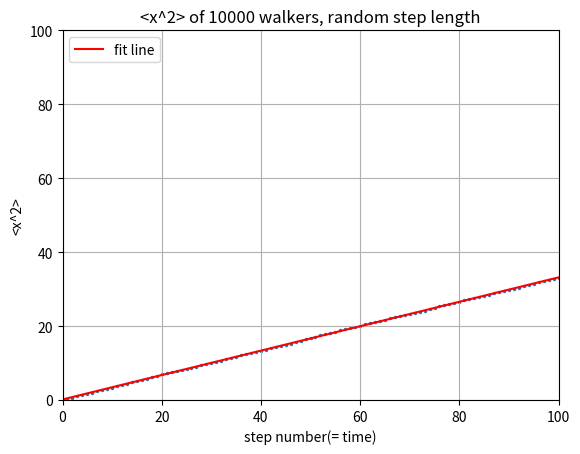

The matplotlib source for this figure:
from __future__ import division
import numpy as np
import matplotlib.pyplot as plt

steps = np.linspace(0, 100, 101)
x2_ave = np.zeros(101)
x_y0 = np.zeros(101)
x_now = np.zeros(10000)
x2_now = np.zeros(10000)

for i in range(100):
    for j in range(10000):
        length = 2*np.random.rand() - 1
        x_now[j] = x_now[j] + length
        x2_now[j] = x_now[j]**2
    average2 = sum(x2_now)/10000
    x2_ave[i+1] = average2
    
para = np.polyfit(steps, x2_ave,1)
poly = np.poly1d(para)
y_fit = poly(steps)

plt.scatter(steps, x2_ave,s=2)
plt.plot(steps, y_fit, 'r', label = 'fit line')
plt.legend(loc='upper left')

plt.xlim(0,100)
plt.ylim(0,100)
plt.grid(True)
plt.xlabel('step number(= time)')
plt.ylabel('<x^2>')
plt.title('<x^2> of 10000 walkers, random step length')

plt.show()

